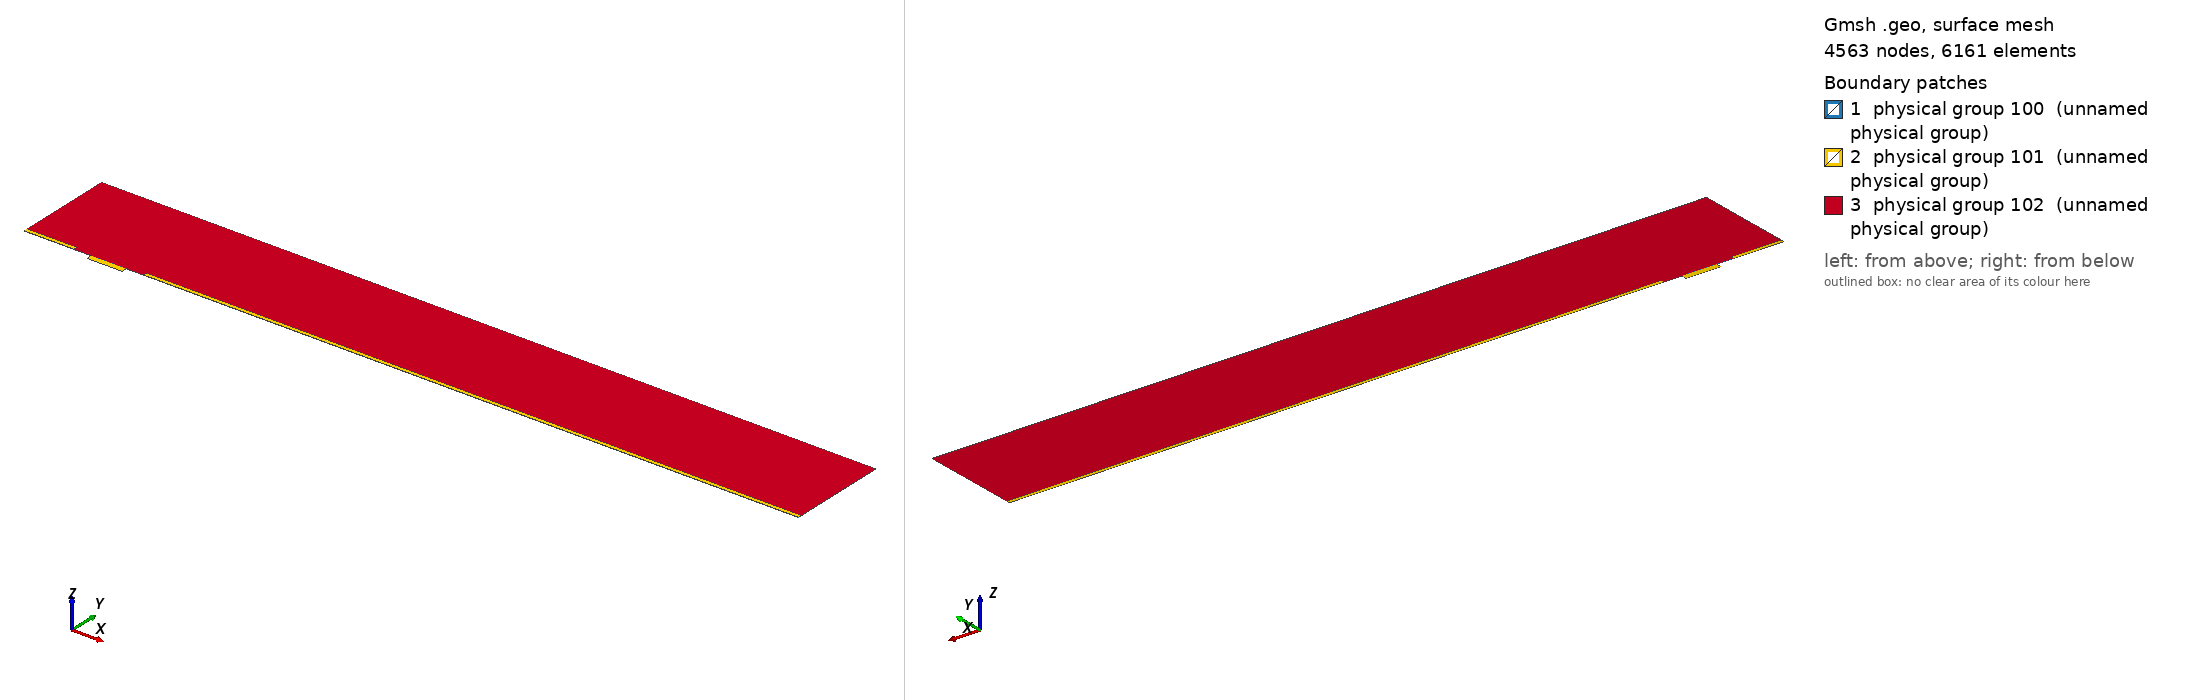

Gmsh geometry script, surface-meshed: 4563 nodes, 6161 surface elements. Boundary patches (legend numbers): 1 physical group 100 (unnamed physical group), 2 physical group 101 (unnamed physical group), 3 physical group 102 (unnamed physical group). Left view from above one corner, right view from below the opposite corner. Legend entries are the model's physical surfaces. The drawing asked Gmsh for element sizes between 1% and 20% of the model's largest extent; the script's own settings can give other sizes.

=== mesh_d4_w26.geo (drawn) ===
// Macro parameters
deltaStar = 1;
D = 4 * deltaStar; // depth of the gap 
W = 26 * deltaStar; // width of the gap
r = W/2; // length of non-constant quads upstream and downstream of the gap
BL = 0.25 * deltaStar; // height of the second layer of quad elements
BL_upper = 2.5 * deltaStar; // height of the third layer of quad elements
x0 = 50 * deltaStar; // x distance from inflow to gap
lengthOutflow = 500 * deltaStar; // length after the gap
x3 = W + lengthOutflow; // last point of the domain
height = 75 * deltaStar; // height of the triangular region
triagHeightRegion_inflow = height - BL - BL_upper; // height of the triangular region


// Micro parameters
dx = 0.05; // dx of square elements near the leading and trailing edge of the gap (most resolution-demanding points in the domain)
size_triag_v_top = 16; // size of the elements in the upper triangular region

// All the value below are between 0 and 1. =1  means the elements are all equal in size. Avoid using values very close to 1, because we dividing by log(p) in the formula.
p_in_v_right = 0.87; // densitiy concentration of elements inside the gap, vertically, near the right wall.
p_in_v_left = 0.8; // densitiy concentration of elements inside the gap, vertically, near the left wall.
p_in_h = 0.9; // densitiy concentration of elements inside the gap, horizontally. 

p_out_h = 0.5; // densitiy concentration of elements outside the gap, horizontally.
p_out_h_upper = 0.5; // densitiy concentration of elements outside the gap, horizontally on the upper layer of quads
p_out_v_inflow_dense = 0.8; // densitiy concentration of elements outside the gap, vertically, near the inflow and the gap
p_out_v_inflow_sparse = 0.99; // densitiy concentration of elements outside the gap, vertically, near the inflow and far from the gap
p_out_v_outflow_dense = 0.9; // densitiy concentration of elements outside the gap, vertically, near the outflow and the gap
p_out_v_outflow_sparse = 0.995; // densitiy concentration of elements outside the gap, vertically, near the outflow and far from the gap
p_triag_h_inflow = 0.8; // densitiy concentration of elements in the triangular region of the domain, horizontally.
p_triag_h_outflow = p_triag_h_inflow; // densitiy concentration of elements in the triangular region of the domain, horizontally.

enlarge_triag_inflow = 1.1; // heigher the value, larger the elements in the triangular region near the inflow
enlarge_triag_outflow = 1.1; // heigher the value, larger the elements in the triangular region near the outflow

// Automated parameters 
a_in_v_right = dx / (W / 2);
a_in_v_left = dx / (W / 2);
a_in_h = dx / (D / 2);
a_out_h = dx / BL;
a_out_v_inflow_dense = dx / r;
a_out_v_outflow_dense = dx / r;

// for the derivation of the formula, see file 20250123_gmshFormula.md in the docs folder
N_in_v_right = Ceil( Log (a_in_v_right / (1 - p_in_v_right + a_in_v_right * p_in_v_right)) / Log(p_in_v_right) );
N_in_v_left = Ceil( Log (a_in_v_left / (1 - p_in_v_left + a_in_v_left * p_in_v_left)) / Log(p_in_v_left) );
N_in_h = Ceil( Log (a_in_h / (1 - p_in_h + a_in_h * p_in_h)) / Log(p_in_h) );
N_out_h = Ceil( Log (a_out_h / (1 - p_out_h + a_out_h * p_out_h)) / Log(p_out_h) ) + 1; // + 1 is to correct the fact that the distance is too small to properly approximate the dx length
N_out_v_inflow_dense = Ceil( Log (a_out_v_inflow_dense / (1 - p_out_v_inflow_dense + a_out_v_inflow_dense * p_out_v_inflow_dense)) / Log(p_out_v_inflow_dense) );
N_out_v_outflow_dense = Ceil( Log (a_out_v_outflow_dense / (1 - p_out_v_outflow_dense + a_out_v_outflow_dense * p_out_v_outflow_dense)) / Log(p_out_v_outflow_dense) );

p_for_a_out_v_inflow_sparse_computation = p_out_v_inflow_dense;
p_for_a_out_v_outflow_sparse_computation = (p_out_v_outflow_dense + p_out_v_outflow_dense) / 2;
a_out_v_inflow_sparse = r / (x0 - r) * (1 - p_for_a_out_v_inflow_sparse_computation) / (1 - p_for_a_out_v_inflow_sparse_computation^(N_out_v_inflow_dense + 1));
a_out_v_outflow_sparse = r / (lengthOutflow - r) * (1 - p_for_a_out_v_outflow_sparse_computation) / (1 - p_for_a_out_v_outflow_sparse_computation^(N_out_v_outflow_dense + 1));

N_out_v_inflow_sparse = Ceil( Log(a_out_v_inflow_sparse / (1 - p_out_v_inflow_sparse + a_out_v_inflow_sparse * p_out_v_inflow_sparse)) / Log(p_out_v_inflow_sparse) );
N_out_v_outflow_sparse = Ceil( Log(a_out_v_outflow_sparse / (1 - p_out_v_outflow_sparse + a_out_v_outflow_sparse * p_out_v_outflow_sparse)) / Log(p_out_v_outflow_sparse) );


// second layer of quads
a_out_h_upper = (BL) / (BL_upper) * (1 - p_out_h) / (1 - p_out_h^(N_out_h + 1));
N_out_h_upper = Ceil( Log(a_out_h_upper / (1 - p_out_h_upper + a_out_h_upper * p_out_h_upper)) / Log(p_out_h_upper) );

Printf("a_out_h_upper = %f\n", a_out_h_upper);
Printf("N_out_h_upper = %f\n", N_out_h_upper);

// ---------------------------
// for triangular region
// ---------------------------
a_triag_h_inflow = (BL_upper) / (triagHeightRegion_inflow) * (1 - p_out_h_upper) / (1 - p_out_h_upper^(N_out_h_upper + 1));
a_triag_h_outflow = a_triag_h_inflow;
N_triag_v_top = Ceil( (x3 + x0) / size_triag_v_top ); // we assume p_triag_v = 1, otherwise the formula is different
N_triag_h_inflow = Ceil( Log(a_triag_h_inflow / (1 - p_triag_h_inflow + a_triag_h_inflow * p_triag_h_inflow)) / Log(p_triag_h_inflow) );
N_triag_h_outflow = Ceil( Log(a_triag_h_outflow / (1 - p_triag_h_outflow + a_triag_h_outflow * p_triag_h_outflow)) / Log(p_triag_h_outflow) );
N_triag_h_inflow = Ceil( N_triag_h_inflow / enlarge_triag_inflow );
N_triag_h_outflow = Ceil( N_triag_h_outflow / enlarge_triag_outflow );

Point(1) = {-x0, 0, 0};
Point(2) = {0,0,0};
Point(3) = {0,-D,0};
Point(4) = {W,-D,0};
Point(5) = {W,0,0};
Point(6) = {x3,0,0};
Point(8) = {x3,height,0};
Point(7) = {x3,BL,0};
Point(9) = {-x0,height,0};
Point(10) = {-x0,BL,0};
Point(11) = {0,BL,0};
Point(12) = {W,BL,0};
Point(13) = {W/2,0,0};
Point(14) = {W/2,BL,0};
Point(15) = {0,-D/2,0};
Point(16) = {W/2,-D,0};
Point(17) = {W,-D/2,0};
Point(18) = {-r,0,0};
Point(19) = {-r,BL,0};
Point(20) = {W + r,0,0};
Point(21) = {W + r,BL,0};
Point(22) = {-x0,BL+BL_upper,0};
Point(23) = {-r,BL+BL_upper,0};
Point(24) = {W + r,BL+BL_upper,0};
Point(25) = {x3,BL+BL_upper,0};

Line(1) = {1,18};
Line(2) = {2,15};
Line(3) = {3,16};
Line(4) = {4,17};
Line(5) = {5,20};
Line(6) = {6,7};
Line(7) = {7,25};
Line(8) = {8,9};
Line(9) = {9,22};
Line(10) = {10,19};
Line(11) = {10,1};
Line(12) = {11,14};
Line(13) = {12,21};
Line(14) = {2,13};
Line(15) = {15,3};
Line(16) = {16,4};
Line(17) = {17,5};
Line(18) = {13,5};
Line(19) = {14,12};
Line(20) = {18,2};
Line(21) = {20,6};
Line(22) = {21,7};
Line(23) = {19,11};
Line(24) = {22,10};
Line(25) = {25,8};
Line(26) = {25,24};
Line(27) = {22,23};
Line(28) = {23,19};
Line(29) = {24,21};

// outer quads
Curve Loop(1) = {5, 21, 6, -22, -13, -19, -12, -23, -10, 11, 1, 20, 14, 18};
Plane Surface(1) = {1};

// inside gap
Curve Loop(2) = {2, 15, 3, 16, 4, 17, -18, -14};
Plane Surface(2) = {2};

// triangular region
Curve Loop(3) = {23, 12, 19, 13, -29, -26, 25, 8, 9, 27, 28};
Plane Surface(3) = {3};

// 3rd layer of quads
Curve Loop(4) = {-24, 27, 28,-10};
Curve Loop(5) = {-29, -26, -7, -22};

Plane Surface(4) = {4};
Plane Surface(5) = {5};


// This defines the surfaces that will be meshed with quad elements
Transfinite Surface {1} = {1, 6, 7, 10};
Transfinite Surface {2} = {3, 4, 5, 2}; // number '2' must match the number '2' of plane surface
Transfinite Surface {4} = {19, 23, 22, 10};
Transfinite Surface {5} = {7, 25, 24, 21};

Transfinite Curve {18, 16, 19} = N_in_v_right Using Progression p_in_v_right;
Transfinite Curve {-14, -3, -12} = N_in_v_left Using Progression p_in_v_left;
Transfinite Curve {-2, 15, 17, -4} = N_in_h Using Progression p_in_h;

Transfinite Curve {11, -6} = N_out_h Using Progression p_out_h;
Transfinite Curve {24, 28, 29, -7} = N_out_h_upper Using Progression p_out_h_upper;
Transfinite Curve {10, 1, 27} = N_out_v_inflow_sparse Using Progression p_out_v_inflow_sparse;
Transfinite Curve {20, 23} = N_out_v_inflow_dense Using Progression p_out_v_inflow_dense;
Transfinite Curve {-21, -22, 26} = N_out_v_outflow_sparse Using Progression p_out_v_outflow_sparse;
Transfinite Curve {-5, -13} = N_out_v_outflow_dense Using Progression p_out_v_outflow_dense;

Recombine Surface {1, 2, 4, 5};

// for triangluar region
Transfinite Curve {8} = N_triag_v_top Using Progression 1;
Transfinite Curve {-25} = N_triag_h_outflow Using Progression p_triag_h_outflow;
Transfinite Curve {9} = N_triag_h_inflow Using Progression p_triag_h_inflow;


// defining boundary
Physical Curve(1) = {9,24,11}; // inlet
Physical Curve(2) = {7,25,6}; // outlet
Physical Curve(3) = {8}; // top
Physical Curve(4) = {1, 20, 2, 15, 3, 16, 4, 17, 5, 21}; // wall


Physical Surface(100) = {1};
Physical Surface(101) = {2, 4, 5};
Physical Surface(102) = {3};
